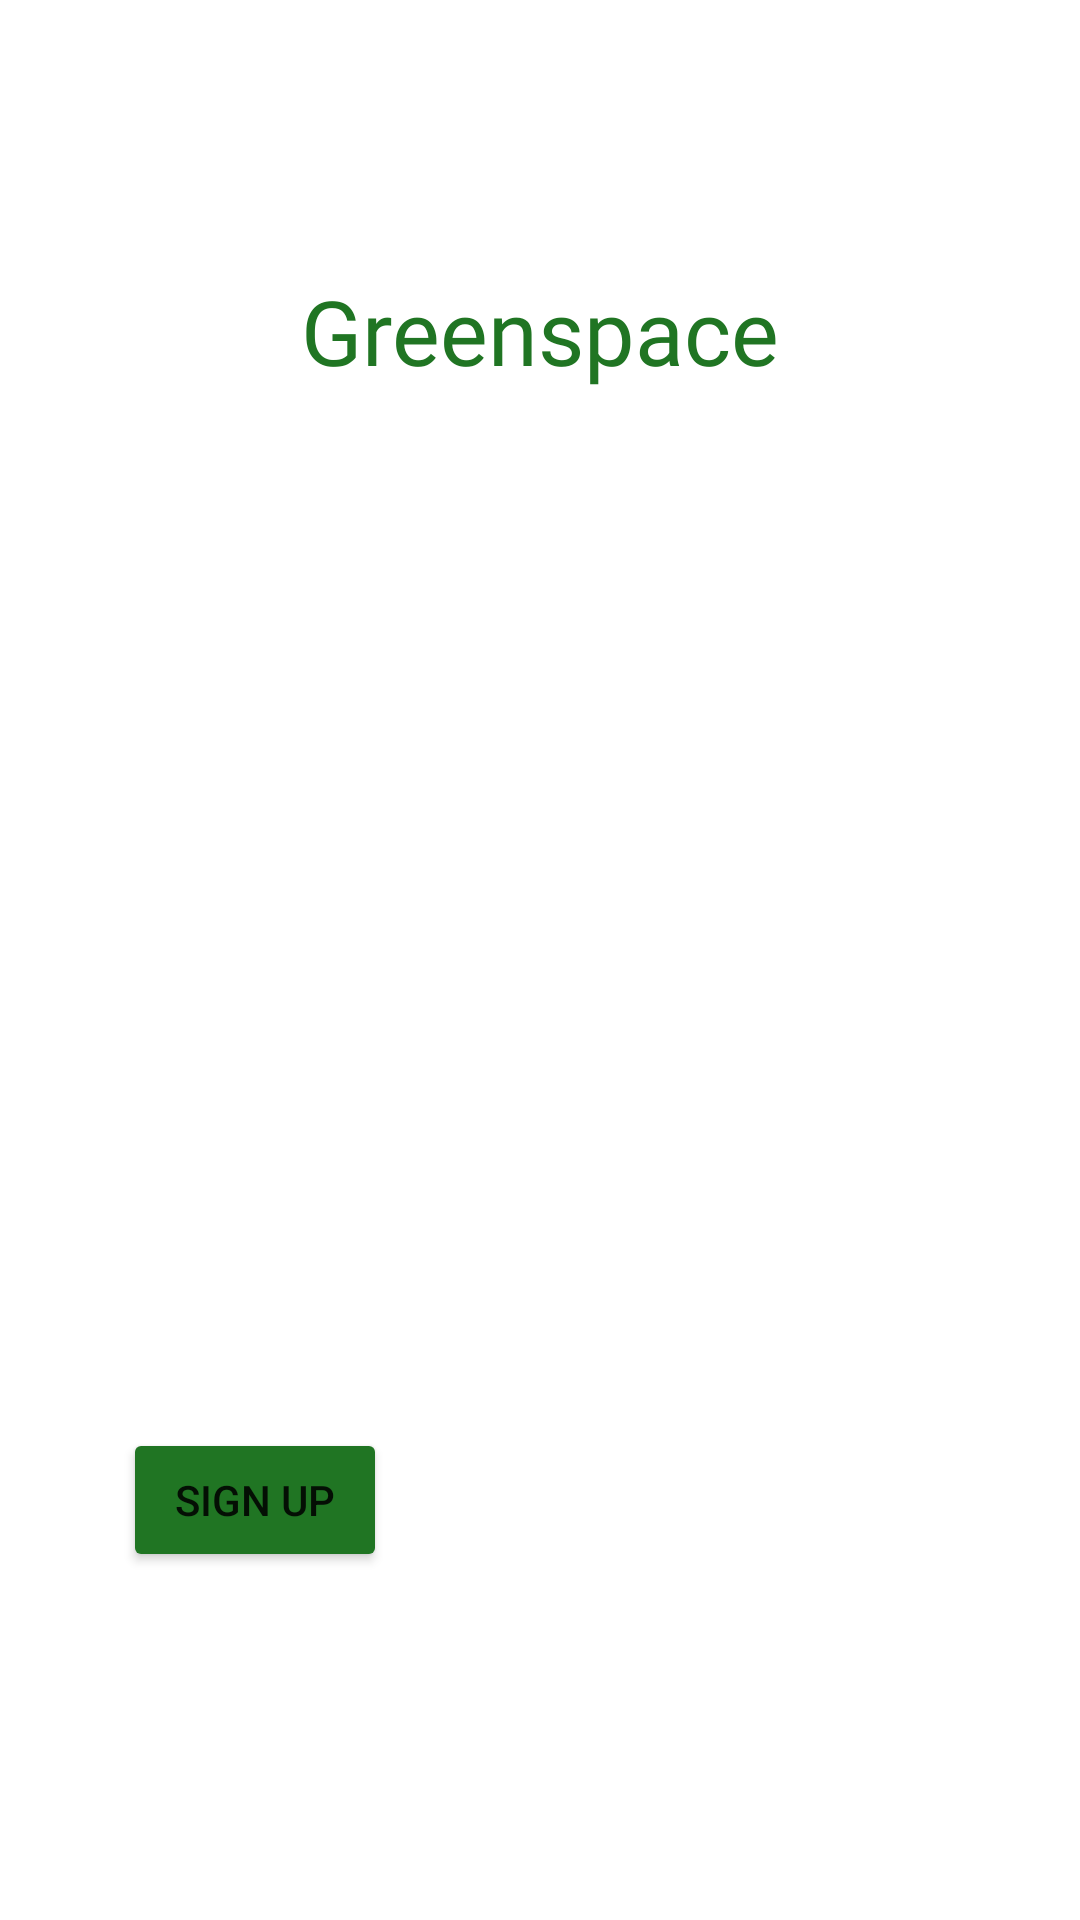

This screen was rendered from an Android layout file. Write that file and the resources it references.
<!-- AndroidManifest.xml: application theme Theme.Greenspace -->
<!-- res/layout/activity_main.xml -->
<?xml version="1.0" encoding="utf-8"?>

<androidx.constraintlayout.widget.ConstraintLayout xmlns:android="http://schemas.android.com/apk/res/android"
    xmlns:app="http://schemas.android.com/apk/res-auto"
    xmlns:tools="http://schemas.android.com/tools"
    android:layout_width="match_parent"
    android:layout_height="match_parent"
    tools:context=".MainActivity">

    <TextView
        android:id="@+id/greenspace"
        android:layout_width="wrap_content"
        android:layout_height="wrap_content"
        android:fontFamily="@font/amiko_bold"
        android:text="@string/greenspace"
        android:textColor="#207523"
        android:textSize="30sp"
        app:layout_constraintBottom_toBottomOf="parent"
        app:layout_constraintLeft_toLeftOf="parent"
        app:layout_constraintRight_toRightOf="parent"
        app:layout_constraintTop_toTopOf="parent"
        app:layout_constraintVertical_bias="0.15" />

    <ImageView
        android:id="@+id/imageView"
        android:layout_width="304dp"
        android:layout_height="263dp"
        android:layout_marginStart="12dp"
        android:layout_marginLeft="12dp"
        android:layout_marginTop="76dp"
        android:contentDescription="@string/plant"
        app:layout_constraintEnd_toEndOf="parent"
        app:layout_constraintHorizontal_bias="0.547"
        app:layout_constraintStart_toStartOf="parent"
        app:layout_constraintTop_toBottomOf="@+id/greenspace"
        app:srcCompat="@drawable/planet_earth" />

    <Button
        android:id="@+id/sign_up"
        android:layout_width="wrap_content"
        android:layout_height="wrap_content"
        android:layout_marginStart="87dp"
        android:layout_marginLeft="87dp"
        android:layout_marginEnd="231dp"
        android:layout_marginRight="231dp"
        android:layout_marginBottom="116dp"
        android:text="@string/sign_up"
        android:textColorHighlight="#FFFFFF"
        app:backgroundTint="#207523"
        app:layout_constraintBottom_toBottomOf="parent"
        app:layout_constraintEnd_toEndOf="parent"
        app:layout_constraintHorizontal_bias="1.0"
        app:layout_constraintStart_toStartOf="parent"
        app:layout_constraintTop_toBottomOf="@+id/imageView"
        app:layout_constraintVertical_bias="0.984" />

    <Button
        android:id="@+id/log_in"
        android:layout_width="wrap_content"
        android:layout_height="wrap_content"
        android:layout_marginStart="70dp"
        android:layout_marginLeft="70dp"
        android:layout_marginTop="80dp"
        android:layout_marginEnd="68dp"
        android:layout_marginRight="68dp"
        android:layout_marginBottom="114dp"
        android:text="@string/log_in"
        app:backgroundTint="#207523"
        app:layout_constraintBottom_toBottomOf="parent"
        app:layout_constraintEnd_toEndOf="parent"
        app:layout_constraintHorizontal_bias="0.0"
        app:layout_constraintStart_toEndOf="@+id/sign_up"
        app:layout_constraintTop_toBottomOf="@+id/imageView" />

</androidx.constraintlayout.widget.ConstraintLayout>
<!-- resources referenced by this layout -->
<resources>
  <string name="greenspace">Greenspace</string>
  <string name="log_in">Log In</string>
  <string name="plant">plant</string>
  <string name="sign_up">Sign Up</string>
  <style name="Theme.Greenspace" parent="Theme.MaterialComponents.DayNight.DarkActionBar">
          
          <item name="colorPrimary">@color/purple_500</item>
          <item name="colorPrimaryVariant">@color/purple_700</item>
          <item name="colorOnPrimary">@color/white</item>
          
          <item name="colorSecondary">@color/teal_200</item>
          <item name="colorSecondaryVariant">@color/teal_700</item>
          <item name="colorOnSecondary">@color/black</item>
          
          <item name="android:statusBarColor" tools:targetApi="l">?attr/colorPrimaryVariant</item>
          
      </style>
  <!-- not gathered from this repository: default colours our renderer supplied (Android Studio template values) -->
  <color name="purple_500">#FF6200EE</color>
  <color name="purple_700">#FF3700B3</color>
  <color name="teal_200">#FF03DAC5</color>
  <color name="teal_700">#FF018786</color>
  <color name="black">#FF000000</color>
  <color name="white">#FFFFFFFF</color>
</resources>
